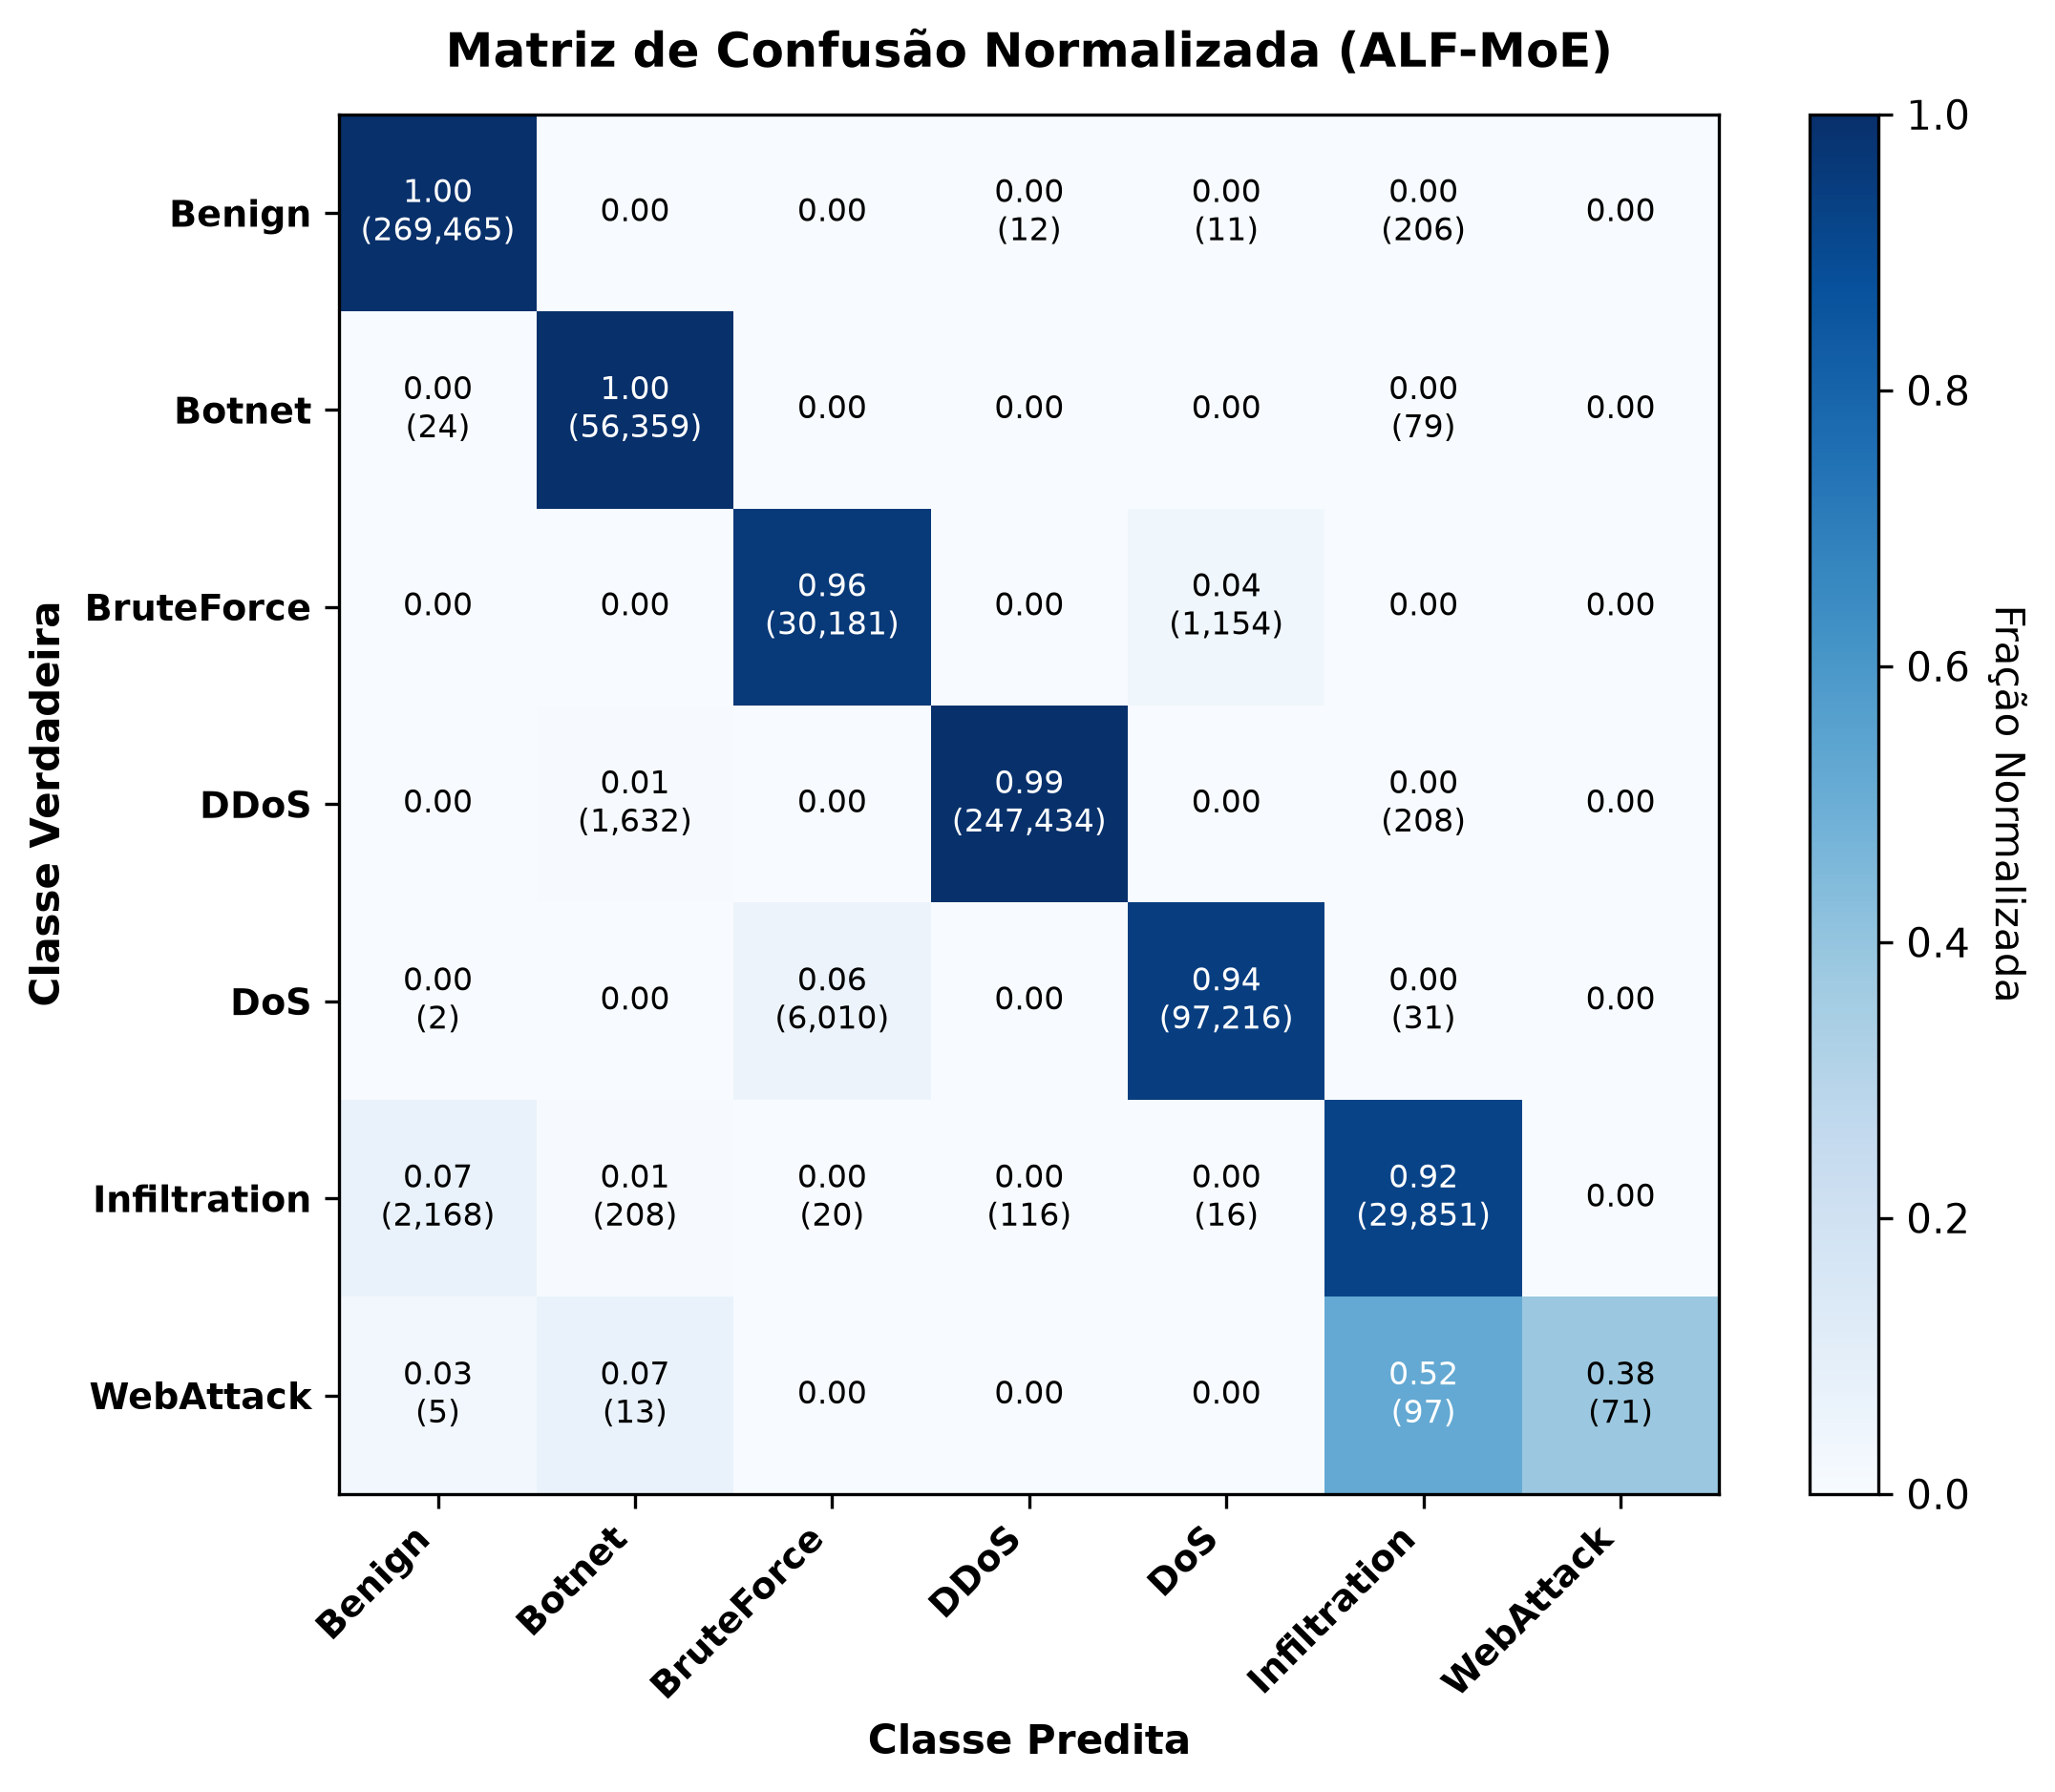

Values plotted in this chart, from the file beside it:
, Benign, Botnet, BruteForce, DDoS, DoS, Infiltration, WebAttack
Benign, 0.9992, 0.0, 0.0, 0.0, 0.0, 0.0008, 0.0
Botnet, 0.0004, 0.9982, 0.0, 0.0, 0.0, 0.0014, 0.0
BruteForce, 0.0, 0.0, 0.9632, 0.0, 0.0368, 0.0, 0.0
DDoS, 0.0, 0.0065, 0.0, 0.9926, 0.0, 0.0008, 0.0
DoS, 0.0, 0.0, 0.0582, 0.0, 0.9415, 0.0003, 0.0
Infiltration, 0.067, 0.0064, 0.0006, 0.0036, 0.0005, 0.9219, 0.0
WebAttack, 0.0269, 0.0699, 0.0, 0.0, 0.0, 0.5215, 0.3817
